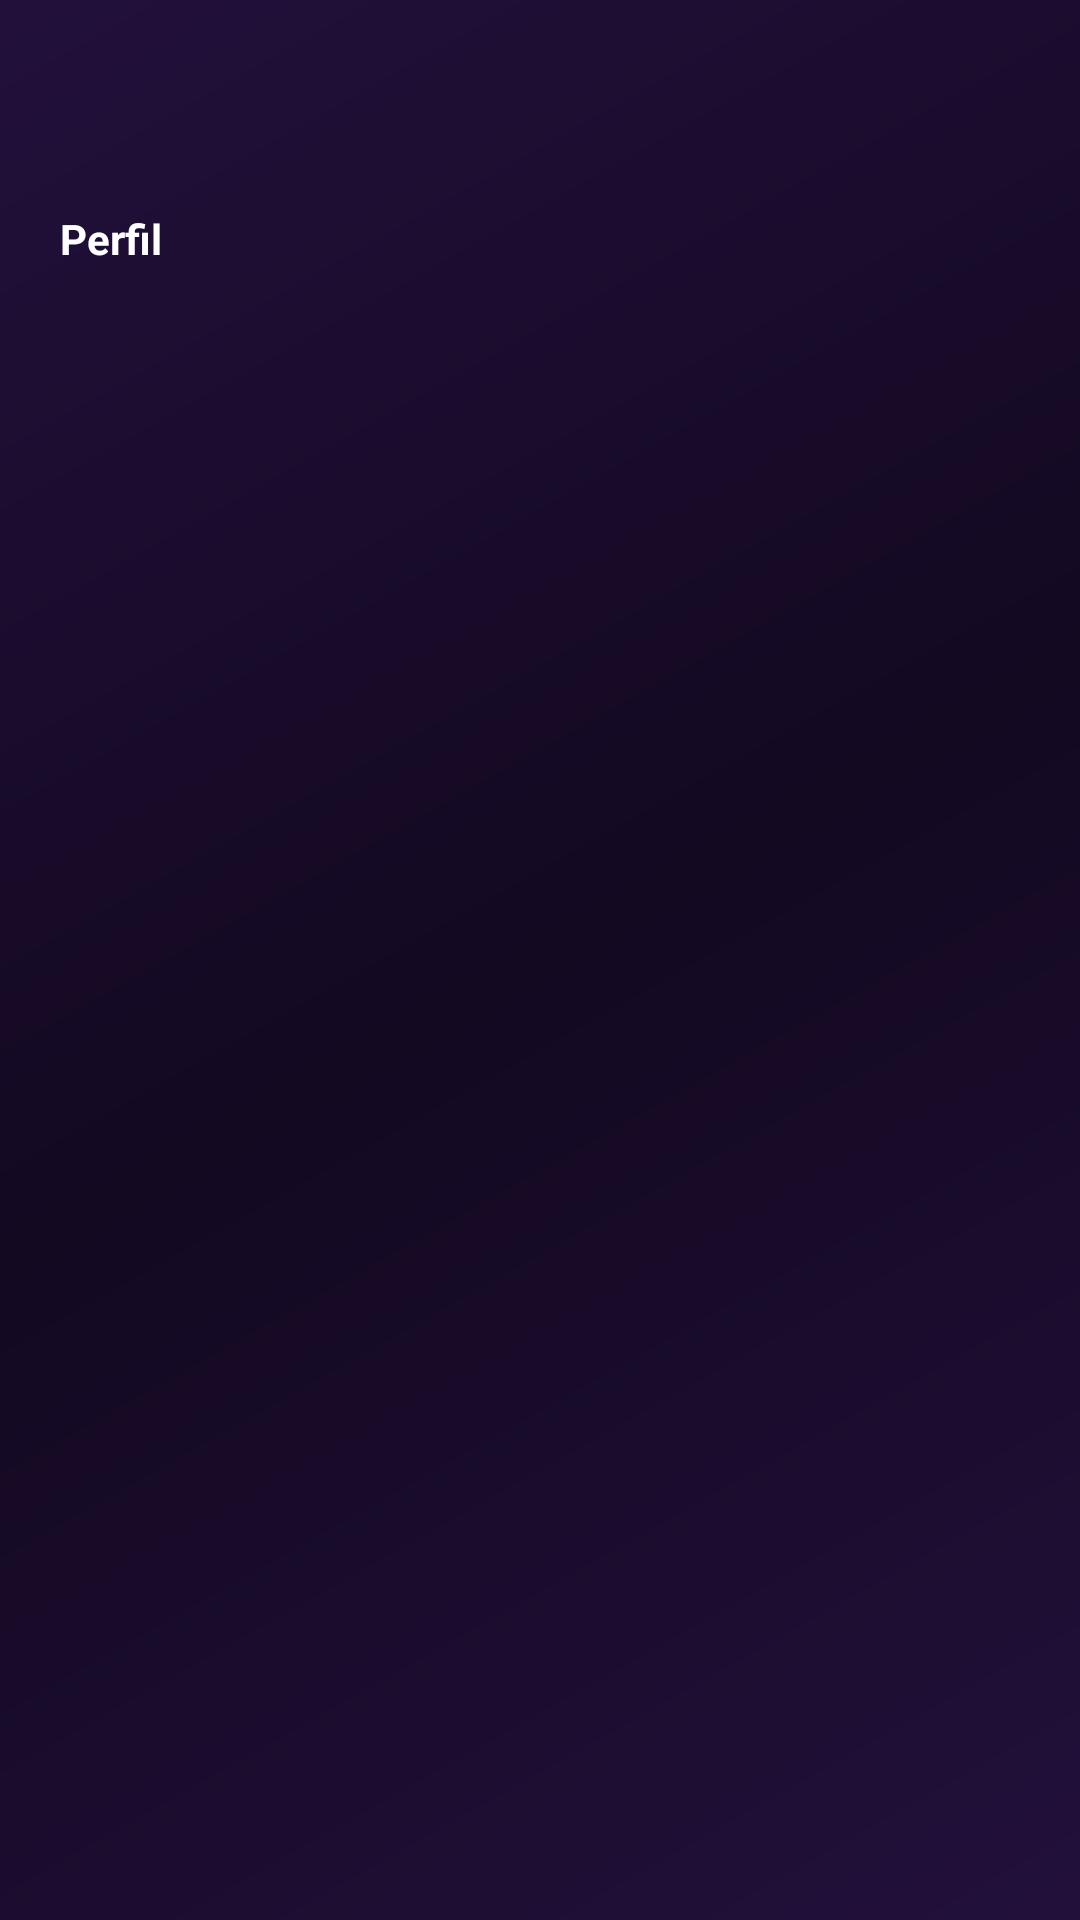

The Android layout XML behind this screen, and the referenced resources:
<!-- AndroidManifest.xml: application theme Theme.VinetaVirtual -->
<!-- res/layout/activity_inicio_lector.xml -->
<?xml version="1.0" encoding="utf-8"?>
<ScrollView xmlns:android="http://schemas.android.com/apk/res/android"
    android:layout_width="match_parent"
    android:layout_height="match_parent"
    android:background="@drawable/bg_gradient"
    android:scrollbars="none">
    <LinearLayout
        android:layout_width="match_parent"
        android:layout_height="match_parent"
        android:orientation="vertical"
        android:layout_gravity="center|top"
        android:layout_margin="20dp">
        <TextView
            android:id="@+id/tv_NombreUsuarioLector"
            android:layout_width="wrap_content"
            android:layout_height="wrap_content"
            android:layout_marginTop="50dp"
            android:text="Perfil"
            android:textSize="14dp"
            android:textStyle="bold"
            android:textColor="@color/white"/>

    </LinearLayout>


</ScrollView>
<!-- resources referenced by this layout -->
<resources>
  <!-- drawable bg_gradient (drawable) -->
  <?xml version="1.0" encoding="utf-8"?>
  <shape>
      <gradient xmlns:android="http://schemas.android.com/apk/res/android"
      android:type="linear"
      android:angle="135"
      android:startColor="#22103b"
      android:centerColor="#130921"
      android:endColor="#22103b"/>
  
  </shape>
  <style name="Theme.VinetaVirtual" parent="Theme.Material3.DayNight.NoActionBar">
          <item name="colorPrimary">#018786</item>
          <item name="colorOnPrimary">#FFFFFF</item>
          
          
          
          <item name="colorSecondary">#018786</item> 
          <item name="colorOnSecondary">#FFA500</item>
          
          <item name="colorOnBackground">#03DAC5</item>
          <item name="colorSurface">#FFFFFF</item> 
          <item name="colorOnSurface">#7BFFFFFF</item>
          <item name="colorOnSurfaceVariant">#03DAC5</item>
          <item name="colorOutline">#03DAC5</item>
      </style>
  <!-- not gathered from this repository: default colours our renderer supplied (Android Studio template values) -->
  <color name="white">#FFFFFFFF</color>
</resources>
